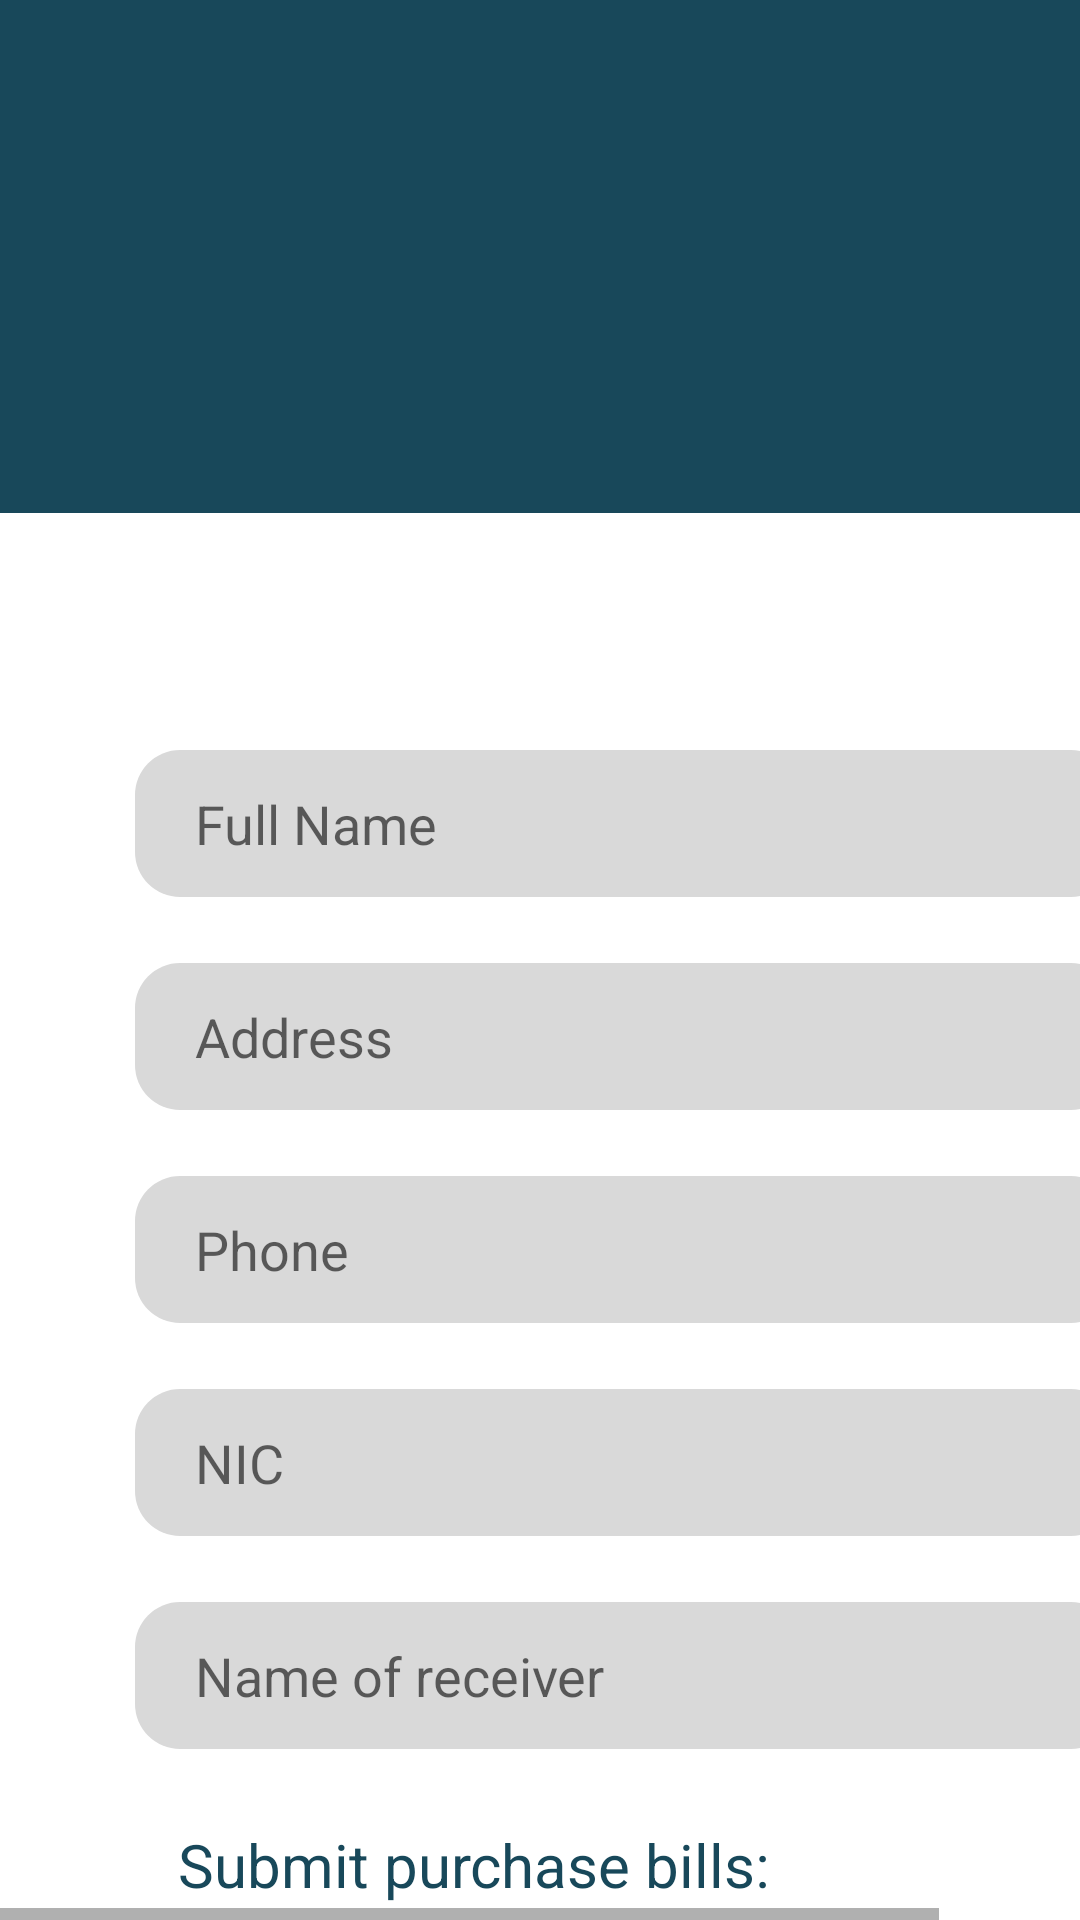

Reconstruct the res/layout file that produces this screen, plus the resources it refers to.
<!-- AndroidManifest.xml: application theme Theme.NavigationDrawer -->
<!-- res/layout/activity_proceed_freight.xml -->
<?xml version="1.0" encoding="utf-8"?>
<androidx.constraintlayout.widget.ConstraintLayout xmlns:android="http://schemas.android.com/apk/res/android"
    xmlns:app="http://schemas.android.com/apk/res-auto"
    xmlns:tools="http://schemas.android.com/tools"
    android:layout_width="match_parent"
    android:layout_height="match_parent"
    tools:context=".change_pwd">

    <LinearLayout
        android:layout_width="match_parent"
        android:layout_height="match_parent"
        android:orientation="vertical">

        <HorizontalScrollView
            xmlns:android="http://schemas.android.com/apk/res/android"
            xmlns:tools="http://schemas.android.com/tools"
            android:layout_width="match_parent"
            android:layout_height="wrap_content" >

            <ScrollView android:id="@+id/change_pwd"
                android:layout_width="wrap_content"
                android:layout_height="match_parent" >

                <RelativeLayout android:id="@+id/content_container"
                    android:layout_width="wrap_content"
                    android:layout_height="wrap_content" >


                    <RelativeLayout
                        android:id="@+id/change_password"
                        android:layout_width="wrap_content"
                        android:layout_height="wrap_content"
                        android:layout_marginStart="0dp"
                        android:layout_marginTop="0dp">

                        <View
                            android:id="@+id/_bg__register_ek2"
                            android:layout_width="414dp"
                            android:layout_height="750dp"
                            android:layout_marginStart="0dp"
                            android:layout_marginTop="0dp"
                            android:background="@color/lavender" />

                        <View
                            android:id="@+id/rectangle_5"
                            android:layout_width="414dp"
                            android:layout_height="620dp"
                            android:layout_marginStart="0dp"
                            android:layout_marginTop="171dp"
                            android:background="@drawable/shape4" />


                        <RelativeLayout
                            android:id="@+id/sign_in_button_ek1"
                            android:layout_width="wrap_content"
                            android:layout_height="wrap_content"
                            android:layout_marginStart="126dp"
                            android:layout_marginTop="752dp">

                        </RelativeLayout>

                        <RelativeLayout
                            android:id="@+id/confirm_password"
                            android:layout_width="wrap_content"
                            android:layout_height="wrap_content"
                            android:layout_marginStart="43dp"
                            android:layout_marginTop="545dp">


                        </RelativeLayout>


                        <RelativeLayout
                            android:id="@+id/phonee"
                            android:layout_width="wrap_content"
                            android:layout_height="wrap_content"
                            android:layout_marginStart="43dp"
                            android:layout_marginTop="605dp">

                        </RelativeLayout>


                        <RelativeLayout
                            android:id="@+id/nic_pass"
                            android:layout_width="wrap_content"
                            android:layout_height="wrap_content"
                            android:layout_marginStart="43dp"
                            android:layout_marginTop="665dp">

                        </RelativeLayout>


                        <RelativeLayout
                            android:id="@+id/fn"
                            android:layout_width="wrap_content"
                            android:layout_height="wrap_content"
                            android:layout_marginStart="43dp"
                            android:layout_marginTop="305dp">


                        </RelativeLayout>


                        <RelativeLayout
                            android:id="@+id/logo_ek2"
                            android:layout_width="wrap_content"
                            android:layout_height="wrap_content"
                            android:layout_marginStart="101dp"
                            android:layout_marginTop="41dp">

                            <ImageView
                                android:id="@+id/logo"
                                android:layout_width="320dp"
                                android:layout_height="320dp"
                                android:layout_marginStart="-55dp"
                                android:layout_marginTop="-80dp"
                                android:contentDescription="logo"
                                android:src="@drawable/logo_main" />

                        </RelativeLayout>

                        <androidx.appcompat.widget.AppCompatButton
                            android:id="@+id/selectBtn"
                            android:layout_width="120dp"
                            android:layout_height="30sp"
                            android:layout_below="@id/receiver"
                            android:layout_marginStart="80dp"
                            android:layout_marginTop="65dp"
                            android:background="@color/teal_700"
                            android:text="Select file"
                            android:textAllCaps="false"
                            android:textColor="@color/white"
                            android:textSize="15sp" />

                        <androidx.appcompat.widget.AppCompatButton
                            android:id="@+id/uploadBtn"
                            android:layout_width="120dp"
                            android:layout_height="30sp"
                            android:layout_below="@id/receiver"
                            android:layout_marginStart="230dp"
                            android:layout_marginTop="65dp"
                            android:background="@color/teal_700"
                            android:text="Upload file"
                            android:textAllCaps="false"
                            android:textColor="@color/white"
                            android:textSize="15sp" />

                        <androidx.appcompat.widget.AppCompatButton
                            android:id="@+id/regBtn"
                            android:layout_width="230dp"
                            android:layout_height="50dp"
                            android:layout_below="@id/receiver"
                            android:layout_marginStart="100dp"
                            android:layout_marginTop="180dp"
                            android:layout_marginBottom="50dp"
                            android:background="@drawable/shape2"
                            android:text="Proceed with payment"
                            android:textAllCaps="false"
                            android:textColor="@color/white"
                            android:textSize="18sp" />

                        <EditText
                            android:id="@+id/fullname"
                            android:layout_width="327dp"
                            android:layout_height="49dp"
                            android:layout_marginStart="45dp"
                            android:layout_marginTop="250dp"
                            android:background="@drawable/img_btn1"
                            android:hint="Full Name"
                            android:inputType="textPersonName"
                            android:paddingStart="20dp" />

                        <EditText
                            android:id="@+id/address"
                            android:layout_width="327dp"
                            android:layout_height="49dp"
                            android:layout_below="@id/fullname"
                            android:layout_marginStart="45dp"
                            android:layout_marginTop="22dp"
                            android:background="@drawable/img_btn1"
                            android:hint="Address"
                            android:inputType="text"
                            android:paddingStart="20dp" />

                        <EditText
                            android:id="@+id/phone"
                            android:layout_width="327dp"
                            android:layout_height="49dp"
                            android:layout_below="@id/address"
                            android:layout_marginStart="45dp"
                            android:layout_marginTop="22dp"
                            android:background="@drawable/img_btn1"
                            android:hint="Phone"
                            android:inputType="phone"
                            android:paddingStart="20dp" />

                        <EditText
                            android:id="@+id/NIC"
                            android:layout_width="327dp"
                            android:layout_height="49dp"
                            android:layout_below="@+id/phone"
                            android:layout_marginStart="45dp"
                            android:layout_marginTop="22dp"
                            android:background="@drawable/img_btn1"
                            android:hint="NIC"
                            android:inputType="text"
                            android:paddingStart="20dp" />

                        <EditText
                            android:id="@+id/receiver"
                            android:layout_width="327dp"
                            android:layout_height="49dp"
                            android:layout_below="@+id/NIC"
                            android:layout_marginStart="45dp"
                            android:layout_marginTop="22dp"
                            android:background="@drawable/img_btn1"
                            android:hint="Name of receiver"
                            android:inputType="text"
                            android:paddingStart="20dp" />

                        <TextView
                            android:id="@+id/Submit_bill_txt"
                            android:layout_width="276dp"
                            android:layout_height="45dp"
                            android:layout_marginLeft="20sp"
                            android:layout_marginTop="25dp"
                            android:layout_below="@id/receiver"
                            android:text="Submit purchase bills:"
                            android:textAlignment="center"
                            android:textColor="@color/lavender"
                            android:textSize="20sp" />


                    </RelativeLayout>


                </RelativeLayout>

            </ScrollView>
        </HorizontalScrollView>
    </LinearLayout>

</androidx.constraintlayout.widget.ConstraintLayout>
<!-- resources referenced by this layout -->
<resources>
  <color name="lavender">#18485A</color>
  <color name="teal_700">#FF018786</color>
  <color name="white">#FFFFFFFF</color>
  <!-- drawable img_btn1 (drawable-v24) -->
  <?xml version="1.0" encoding="utf-8"?>
  <shape xmlns:android="http://schemas.android.com/apk/res/android"
  	android:shape="rectangle" >
  	<corners android:radius="15dp" />
  	<solid android:color="@color/img_btn1" />
  </shape>
  <!-- drawable shape2 (drawable-v24) -->
  <?xml version="1.0" encoding="utf-8"?>
  <shape xmlns:android="http://schemas.android.com/apk/res/android"
  	android:shape="rectangle" >
  	<corners android:radius="12dp" />
  	<stroke android:color="#18485a" android:width="1dp" />
  	<solid android:color="@color/shape2" />
  </shape>
  <!-- drawable shape4 (drawable-v24) -->
  <?xml version="1.0" encoding="utf-8"?>
  <shape xmlns:android="http://schemas.android.com/apk/res/android"
  	android:shape="rectangle" >
  	<solid android:color="@color/shape4" />
  </shape>
  <style name="Theme.NavigationDrawer" parent="Theme.MaterialComponents.DayNight.DarkActionBar">
          
          <item name="colorPrimary">@color/lavender</item>
          <item name="colorPrimaryVariant">@color/purple_700</item>
          <item name="colorOnPrimary">@color/white</item>
          
          <item name="colorSecondary">@color/teal_200</item>
          <item name="colorSecondaryVariant">@color/teal_700</item>
          <item name="colorOnSecondary">@color/black</item>
          
          <item name="android:statusBarColor" tools:targetApi="l">?attr/colorPrimaryVariant</item>
          
      </style>
  <color name="img_btn1">#D9D9D9</color>
  <color name="shape2">#18485A</color>
  <color name="shape4">#ffffff</color>
  <color name="purple_700">#FF3700B3</color>
  <color name="teal_200">#FF03DAC5</color>
  <color name="black">#FF000000</color>
</resources>
